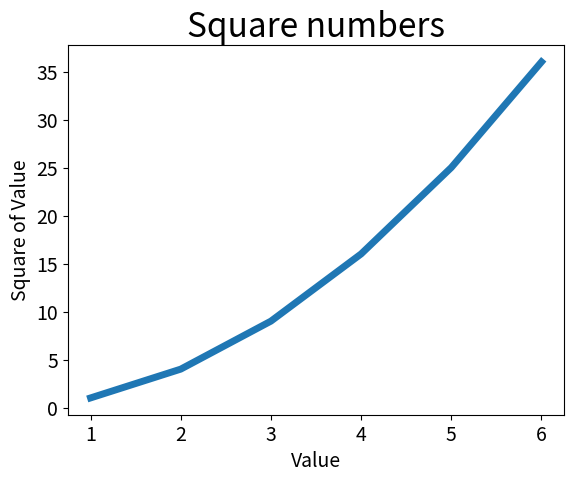

Write Python code to recreate this figure.
import matplotlib.pyplot as plt

input_values = [1,2,3,4,5,6]
squares = [1,4,9,16,25,36]

plt.plot(input_values, squares, linewidth=5)

#Chart title and label axes
plt.title("Square numbers", fontsize=24)
plt.xlabel("Value", fontsize=14)
plt.ylabel("Square of Value", fontsize=14)

#Set size of tick labels
plt.tick_params(axis="both", labelsize=14)



plt.show()